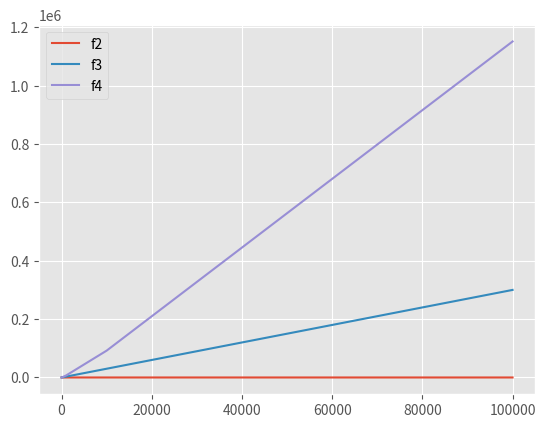

Write the Python code that produced this figure.
import time
import pandas as pd
import numpy as np
import matplotlib.pyplot as pt
from matplotlib import style
style.use('ggplot')

time = np.array([10,100,1000,10000,100000])

f_1        =   lambda n : 10000
f_log_n    =   lambda n : np.log(n)
f_n        =   lambda n : 3*n+2
f_nlog_n   =   lambda n : n*np.log(n)
f_nn       =   lambda n : 2*n**2 + 3*n+2
f_nnn      =   lambda n : n*n*n + 10000*n**2
f_2_n      =   lambda n : 2**n + 10000*n**10000

def time_complexity(time) -> pd.DataFrame :
    """
    时间效率:算法运行速度的快慢.
    """
    return f_1(time) , f_log_n(time) , f_n(time) , f_nlog_n(time) , f_nn(time) , f_nnn(time) , f_2_n(time)
    return \
        f"""
        f_1 :       {f_1(time)} , 
        f_logn :    {f_log_n(time)} , 
        f_n :       {f_n(time)} , 
        f_nlogn :   {f_n_log_n(time)} ,
        f_nn :      {f_nn(time)} , 
        f_nnn :     {f_nnn(time)} ,
        f_2n :      {f_2_n(time)}
        """

"""
模型評估: 確認模型是否適合，
    可以使用統計假設檢驗來檢查模型的統計顯著性，
    確保模型解釋了數據的變異.
    
    假設檢驗:H0:a=0,b=0H0:a=0,b=0(模型不顯著）
    對立假設:H1:a≠0H1:a=0 或 b≠0b=0(模型顯著）

模型解釋: 解釋最終模型的參數，
    例如aa可能表示算法的時間複雜度的某個指數,而bb可能表示常數項.
"""

if __name__ == '__main__' :

    f1 , f2 , f3 , f4 , f5 , f6 , f7 = time_complexity(time)
    # pt.plot(time,f1)
    pt.plot(time,f2)
    pt.plot(time,f3)
    pt.plot(time,f4)
    # pt.plot(time,f5)
    # pt.plot(time,f6)
    # pt.plot(time,f7)
    pt.legend(['f2','f3','f4'])
    pt.show()

